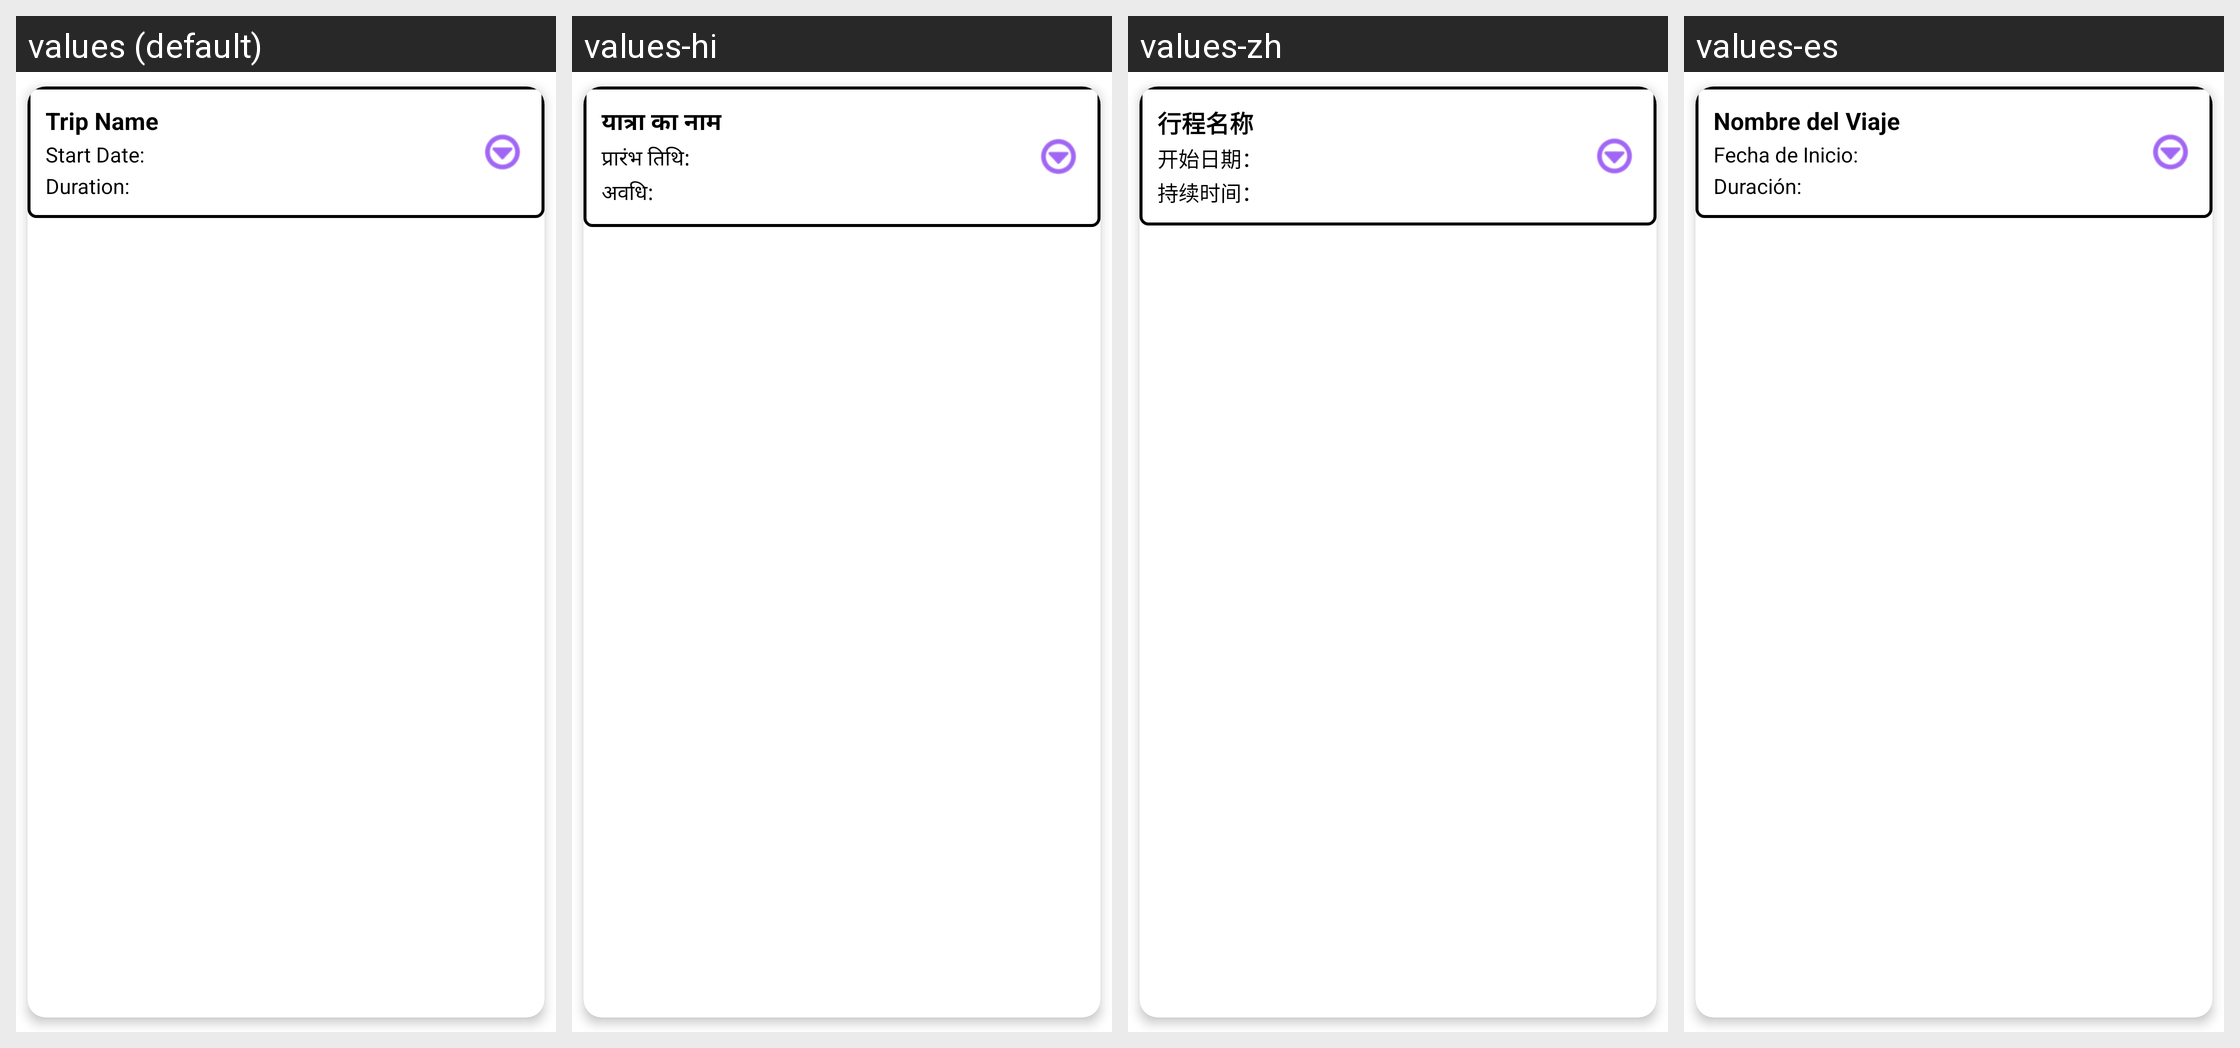

For this localized Android screen grid, give each drawn string resource with its value in every locale shown.
Android screen res/layout/trip_card_template.xml rendered under 4 locales, left to right: values (default), values-hi, values-zh, values-es. Device: Nexus 5 (rendered at 1080×1920; each locale shown at half size, 540×960, under a caption strip naming it); theme Theme._2025_S2_W201_ToDo.
Strings drawn on this screen, with the default value and each locale's value (text and hints the layout hard-codes, and strings that could not be matched under every locale, appear in the picture but are not listed):

trip_name
  values: Trip Name
  values-hi: यात्रा का नाम
  values-zh: 行程名称
  values-es: Nombre del Viaje

start_date
  values: Start Date:
  values-hi: प्रारंभ तिथि:
  values-zh: 开始日期：
  values-es: Fecha de Inicio:

duration
  values: Duration:
  values-hi: अवधि:
  values-zh: 持续时间：
  values-es: Duración:
